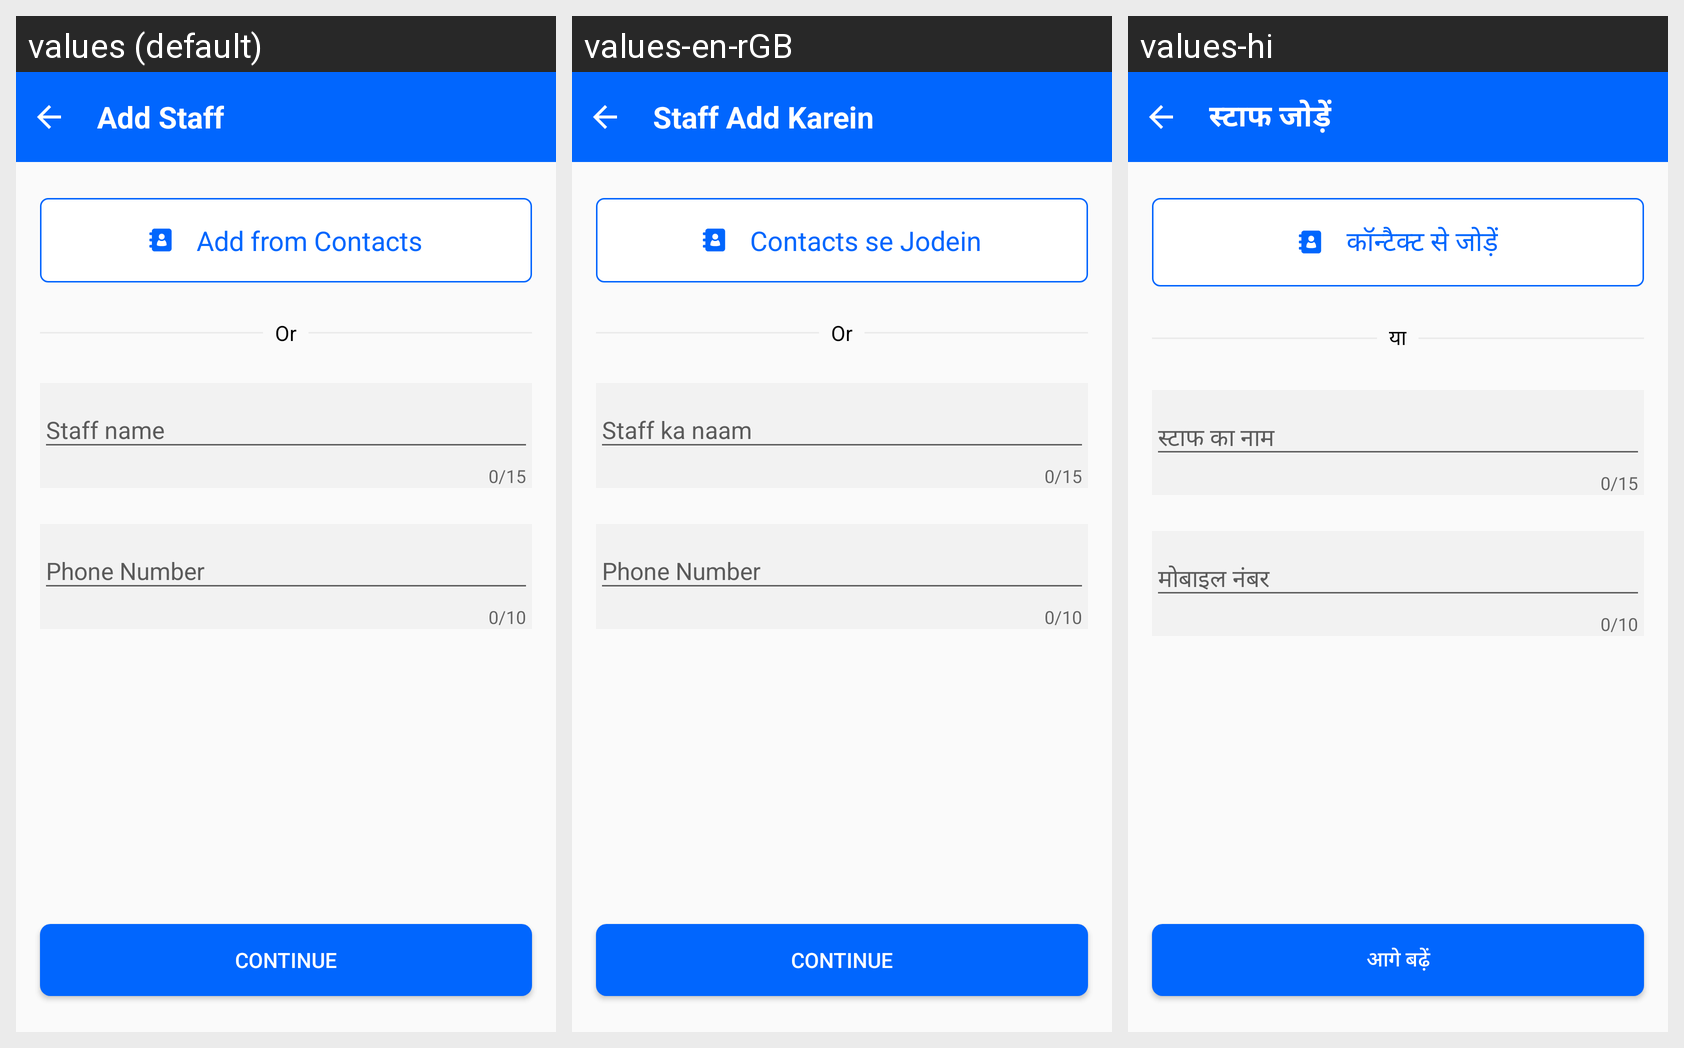

Strings drawn on this Android screen and how each of the app's shown locales translates them:
Android screen res/layout/activity_add_staff.xml rendered under 3 locales, left to right: values (default), values-en-rGB, values-hi. Device: Nexus 5 (rendered at 1080×1920; each locale shown at half size, 540×960, under a caption strip naming it); theme Theme.PagarBook.
Other locales in the repository, not shown: values-bn, values-gu, values-kn, values-ml, values-mr, values-or, values-pa, values-ta, values-te.
Strings drawn on this screen, with the default value and each locale's value (text and hints the layout hard-codes, and strings that could not be matched under every locale, appear in the picture but are not listed):

add_staff
  values: Add Staff
  values-en-rGB: Staff Add Karein
  values-hi: स्टाफ जोड़ें

add_from_contacts
  values: Add from Contacts
  values-en-rGB: Contacts se Jodein
  values-hi: कॉन्टैक्ट से जोड़ें

or
  values: Or
  values-en-rGB: Or
  values-hi: या

employee_name
  values: Staff name
  values-en-rGB: Staff ka naam
  values-hi: स्टाफ का नाम

phone_number
  values: Phone Number
  values-en-rGB: Phone Number
  values-hi: मोबाइल नंबर

txt_continue
  values: Continue
  values-en-rGB: Continue
  values-hi: आगे बढ़ें
